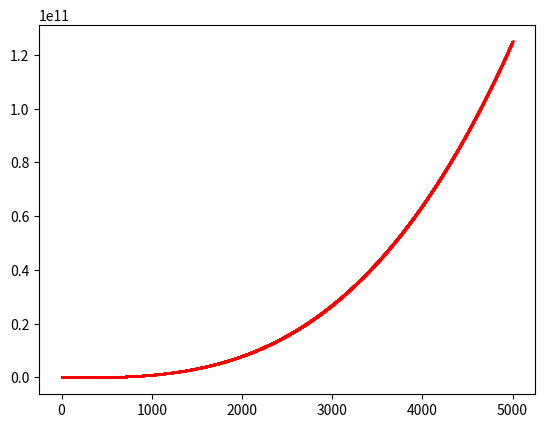

The matplotlib source for this figure:
import matplotlib.pyplot as plt

initial_numbers = range(1,5001)
number_cubes = [x**3 for x in initial_numbers]

fig,ax = plt.subplots()
ax.scatter(initial_numbers,number_cubes,c='red',s=1)
# ax.plot(initial_numbers,number_cubes,c='red')
plt.show()
